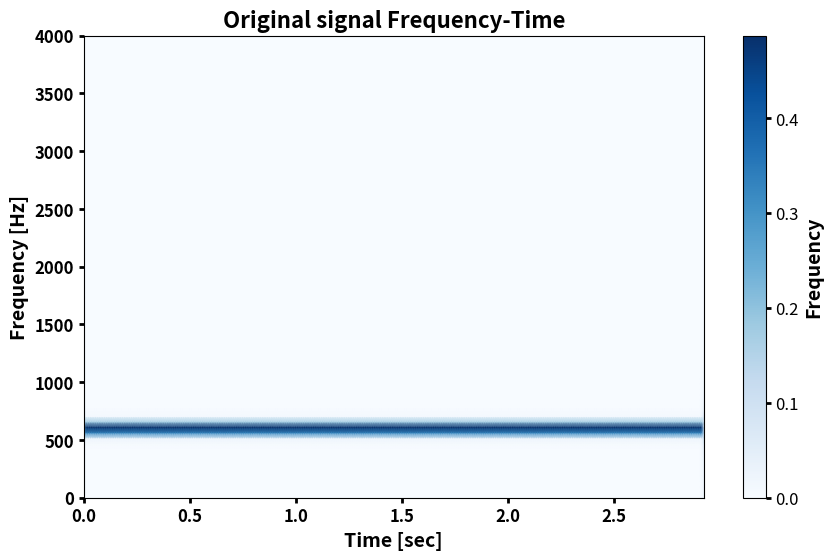

Write Python code to recreate this figure.

import numpy as np
import matplotlib.pyplot as plt
from scipy.signal import stft
import os

# 创建文件夹 "diagrams"（如果不存在）
output_folder = "Echo"
if not os.path.exists(output_folder):
    os.makedirs(output_folder)

sampling_rate0 = 48000  # 采样率
ori_duration = 2.92  # 信号持续时间，单位：秒
t = np.linspace(0, ori_duration, int(sampling_rate0 * ori_duration), endpoint=False)  # 时间数组

freq1 = 600  # 频率1

signal0 = np.sin(2 * np.pi * freq1 * t)

# Specify the output path for saving the plot
output_path = 'Echo/frequency_time_plot.png'

sampling_rate, signal = sampling_rate0, signal0

# 如果信号是立体声（双通道），转换为单通道
if len(signal.shape) == 2:
    signal = signal.mean(axis=1)  # 取两个通道的平均值

# 计算短时傅里叶变换 (STFT)
f, t, Zxx = stft(signal, fs=sampling_rate, nperseg=1024)  # 可以调整 nperseg 参数

# 绘制频谱图
plt.figure(figsize=(10, 6))
plt.pcolormesh(t, f, np.abs(Zxx), shading='gouraud', cmap='Blues')

# 设置频率范围
plt.ylim(0, 4000)  # 设置频率范围为 0-4000 Hz

# 设置标题和坐标轴标签为粗体
plt.title('Original signal Frequency-Time', fontsize=16, fontweight='bold')
plt.xlabel('Time [sec]', fontsize=14, fontweight='bold')
plt.ylabel('Frequency [Hz]', fontsize=14, fontweight='bold')

# 设置坐标轴刻度标签为粗体
plt.tick_params(axis='both', labelsize=12, width=2)  # 设置刻度标签的大小和刻度线宽度
for label in plt.gca().get_xticklabels() + plt.gca().get_yticklabels():
    label.set_fontweight('bold')  # 设置坐标轴刻度标签为粗体

# 添加颜色条并设置其标签样式
cbar = plt.colorbar()
cbar.ax.set_ylabel('Frequency', fontsize=14, fontweight='bold')  # 设置颜色条标签
cbar.ax.tick_params(labelsize=12, width=2)  # 设置颜色条刻度标签大小和线宽

# 保存图像到 "diagrams" 文件夹中
output_path = os.path.join(output_folder, "frequency_vs_time_ori_echo.png")
plt.savefig(output_path, dpi=300)  # 设置分辨率为 300 DPI
plt.close()  # 关闭图像窗口以释放内存

print(f"Frequency vs Time plot saved to {output_path}")
